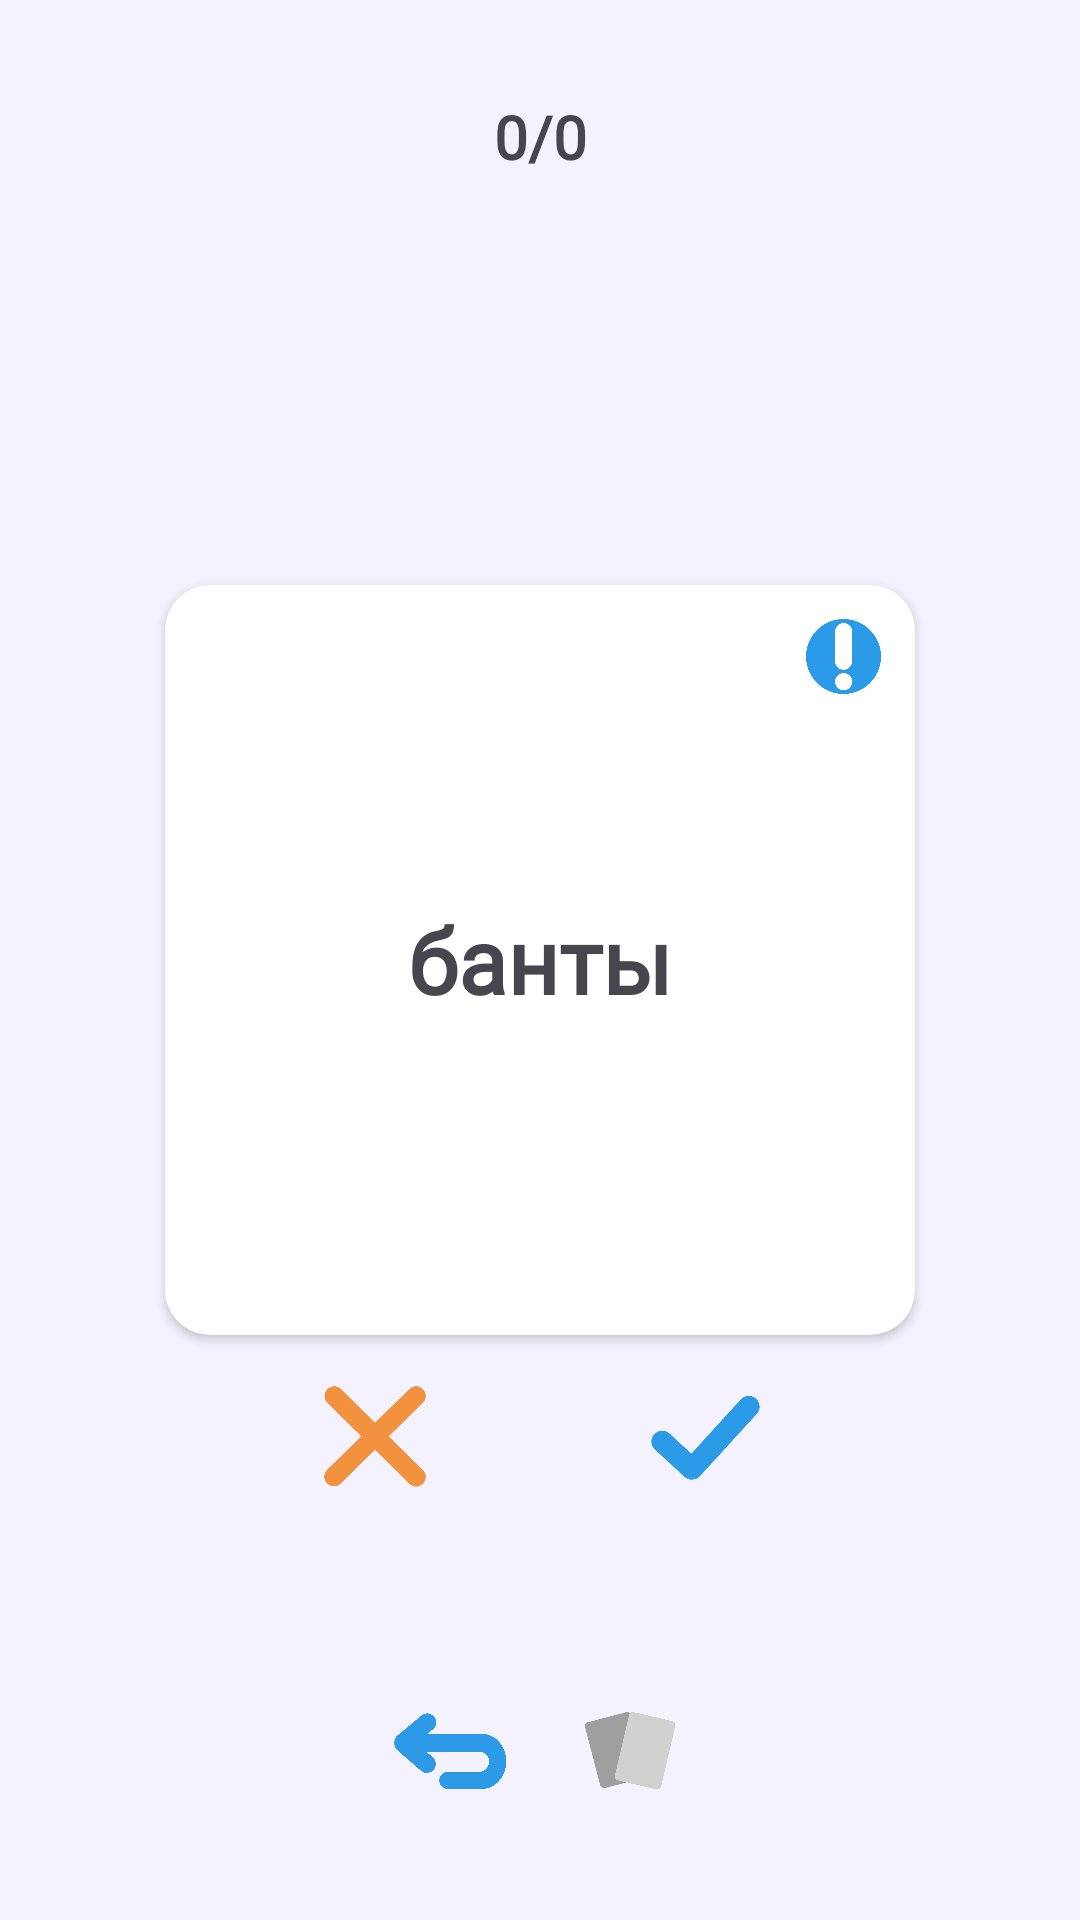

Android layout source for this screen:
<!-- AndroidManifest.xml: application theme Theme.LearnLadder -->
<!-- res/layout/activity_main.xml -->
<?xml version="1.0" encoding="utf-8"?>
<androidx.constraintlayout.widget.ConstraintLayout xmlns:android="http://schemas.android.com/apk/res/android"
    xmlns:app="http://schemas.android.com/apk/res-auto"
    xmlns:tools="http://schemas.android.com/tools"
    android:layout_width="match_parent"
    android:layout_height="match_parent"
    android:background="@color/light_blue"
    tools:context="ru.elenaegevnateam.learnladder.MainActivity">

    <androidx.constraintlayout.widget.ConstraintLayout
        android:id="@+id/constraintLayout"
        android:layout_width="match_parent"
        android:layout_height="match_parent"
        app:layout_constraintBottom_toBottomOf="parent"
        app:layout_constraintEnd_toEndOf="parent"
        app:layout_constraintStart_toStartOf="parent"
        app:layout_constraintTop_toTopOf="parent">

        <androidx.cardview.widget.CardView
            android:id="@+id/cardView"
            android:layout_width="250dp"
            android:layout_height="250dp"
            android:layout_centerInParent="true"
            app:cardCornerRadius="15dp"
            app:layout_constraintBottom_toBottomOf="parent"
            app:layout_constraintEnd_toEndOf="parent"
            app:layout_constraintStart_toStartOf="parent"
            app:layout_constraintTop_toTopOf="parent">

            <androidx.constraintlayout.widget.ConstraintLayout
                android:layout_width="match_parent"
                android:layout_height="match_parent">

                <TextView
                    android:id="@+id/textView"
                    android:layout_width="0dp"
                    android:layout_height="0dp"
                    android:gravity="center"
                    android:text="@string/banti"
                    android:fontFamily="@font/myfont"
                    android:textSize="30sp"
                    android:textStyle="bold"
                    app:layout_constraintBottom_toBottomOf="parent"
                    app:layout_constraintEnd_toEndOf="parent"
                    app:layout_constraintHorizontal_bias="0.0"
                    app:layout_constraintStart_toStartOf="parent"
                    app:layout_constraintTop_toTopOf="parent"
                    app:layout_constraintVertical_bias="1.0" />

                <ImageView
                    android:id="@+id/infoIcon"
                    android:layout_width="25dp"
                    android:layout_height="25dp"
                    android:src="@drawable/info_icon"
                    app:layout_constraintBottom_toBottomOf="parent"
                    app:layout_constraintEnd_toEndOf="parent"
                    app:layout_constraintHorizontal_bias="0.95"
                    app:layout_constraintStart_toStartOf="@+id/textView"
                    app:layout_constraintTop_toTopOf="@+id/textView"
                    app:layout_constraintVertical_bias="0.05" />

            </androidx.constraintlayout.widget.ConstraintLayout>

        </androidx.cardview.widget.CardView>

        <LinearLayout
            android:id="@+id/linearLayoutKnowDontknow"
            android:layout_width="match_parent"
            android:layout_height="wrap_content"
            android:layout_below="@id/cardView"
            android:gravity="center"
            android:orientation="horizontal"
            app:layout_constraintBottom_toBottomOf="parent"
            app:layout_constraintEnd_toEndOf="parent"
            app:layout_constraintTop_toTopOf="@+id/cardView"
            app:layout_constraintVertical_bias="0.65">

            <ImageView
                android:id="@+id/buttonDontKnow"
                android:layout_width="40dp"
                android:layout_height="40dp"
                android:layout_marginHorizontal="35dp"
                android:src="@drawable/dont_know"
                app:layout_constraintBottom_toBottomOf="parent"
                app:layout_constraintEnd_toEndOf="parent"
                app:layout_constraintStart_toStartOf="parent"
                app:layout_constraintTop_toTopOf="parent" />

            <ImageView
                android:id="@+id/buttonKnow"
                android:layout_width="40dp"
                android:layout_height="40dp"
                android:layout_marginHorizontal="35dp"
                android:src="@drawable/know"
                app:layout_constraintBottom_toBottomOf="parent"
                app:layout_constraintEnd_toEndOf="parent"
                app:layout_constraintStart_toStartOf="parent"
                app:layout_constraintTop_toTopOf="parent" />

        </LinearLayout>

        <TextView
            android:id="@+id/counterTextView"
            android:layout_width="wrap_content"
            android:layout_height="wrap_content"
            android:layout_gravity="center_horizontal"
            android:layout_marginBottom="8dp"
            android:text="@string/counter"
            android:fontFamily="@font/myfont"
            android:textSize="20sp"
            android:textStyle="bold"
            app:layout_constraintBottom_toTopOf="@+id/cardView"
            app:layout_constraintEnd_toEndOf="parent"
            app:layout_constraintStart_toStartOf="parent"
            app:layout_constraintTop_toTopOf="parent"
            app:layout_constraintVertical_bias="0.2" />

        <LinearLayout
            android:id="@+id/linearLayoutBackShuffle"
            android:layout_width="match_parent"
            android:layout_height="wrap_content"
            android:layout_below="@id/cardView"
            android:gravity="center"
            android:orientation="horizontal"
            app:layout_constraintBottom_toBottomOf="parent"
            app:layout_constraintEnd_toEndOf="parent"
            app:layout_constraintStart_toStartOf="parent"
            app:layout_constraintTop_toBottomOf="@+id/cardView"
            app:layout_constraintVertical_bias="0.75">

            <ImageView
                android:id="@+id/cardsBackButton"
                android:layout_width="40dp"
                android:layout_height="30dp"
                android:layout_marginHorizontal="10dp"
                android:src="@drawable/cards_back"
                app:layout_constraintBottom_toBottomOf="parent"
                app:layout_constraintEnd_toEndOf="parent"
                app:layout_constraintStart_toStartOf="parent"
                app:layout_constraintTop_toTopOf="parent" />

            <ImageView
                android:id="@+id/shuffleButton"
                android:layout_width="40dp"
                android:layout_height="30dp"
                android:layout_marginHorizontal="10dp"
                android:src="@drawable/shuffle_off"
                app:layout_constraintBottom_toBottomOf="parent"
                app:layout_constraintEnd_toEndOf="parent"
                app:layout_constraintStart_toStartOf="parent"
                app:layout_constraintTop_toTopOf="parent" />

        </LinearLayout>


        <LinearLayout
            android:id="@+id/infoLayout"
            android:layout_width="wrap_content"
            android:layout_height="wrap_content"
            android:orientation="horizontal"
            android:visibility="gone"
            app:layout_constraintBottom_toTopOf="@+id/cardView"
            app:layout_constraintEnd_toEndOf="parent"
            app:layout_constraintHorizontal_bias="0.9"
            app:layout_constraintStart_toStartOf="parent"
            app:layout_constraintTop_toBottomOf="@+id/counterTextView"
            app:layout_constraintVertical_bias="1.0">

            <TextView
                android:id="@+id/infoText"
                android:layout_width="250dp"
                android:layout_height="wrap_content"
                android:fontFamily="@font/myfont"
                android:gravity="center"
                android:padding="16dp"
                android:text="@string/help" />
        </LinearLayout>

    </androidx.constraintlayout.widget.ConstraintLayout>

    <FrameLayout
        android:id="@+id/loadingView"
        android:layout_width="match_parent"
        android:layout_height="match_parent"
        android:background="#FFFFFF"
        android:visibility="invisible">

        <ImageView
            android:layout_width="80dp"
            android:layout_height="80dp"
            android:src="@drawable/loading"
            android:layout_gravity="center"/>

    </FrameLayout>

</androidx.constraintlayout.widget.ConstraintLayout>
<!-- resources referenced by this layout -->
<resources>
  <color name="light_blue">#0D2B9AE7</color>
  <!-- drawable cards_back: png bitmap (drawable, 269267 bytes) -->
  <!-- drawable dont_know: png bitmap (drawable, 81873 bytes) -->
  <!-- drawable info_icon: png bitmap (drawable, 35269 bytes) -->
  <!-- drawable know: png bitmap (drawable, 34495 bytes) -->
  <!-- drawable loading: png bitmap (drawable, 27067 bytes) -->
  <!-- drawable shuffle_off: png bitmap (drawable, 84918 bytes) -->
  <string name="banti">банты</string>
  <string name="counter">0/0</string>
  <string name="help">Время телевизору мы отдадим, на диван приляжем и его включим.</string>
  <style name="Theme.LearnLadder" parent="Base.Theme.LearnLadder" />
  <style name="Base.Theme.LearnLadder" parent="Theme.Material3.DayNight.NoActionBar">
          
          
      </style>
</resources>
